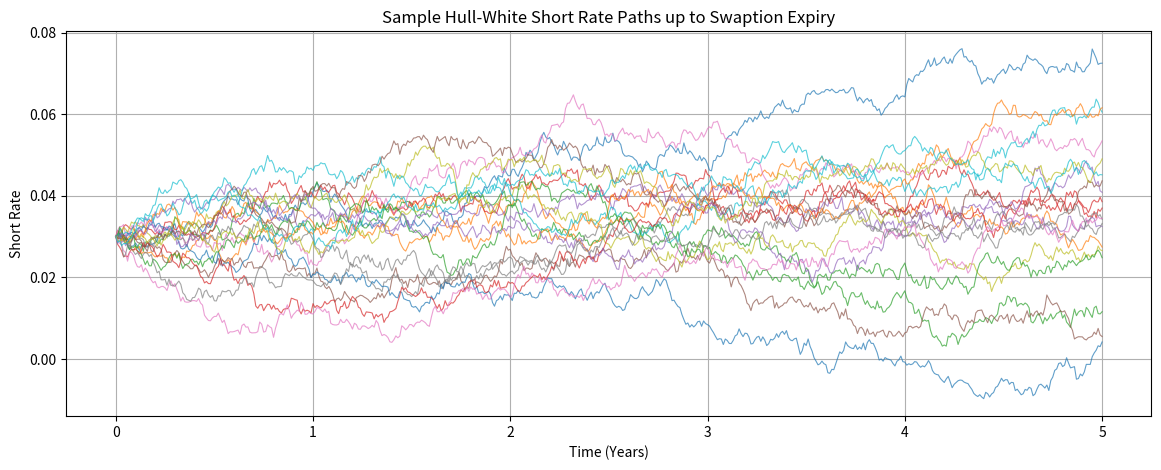
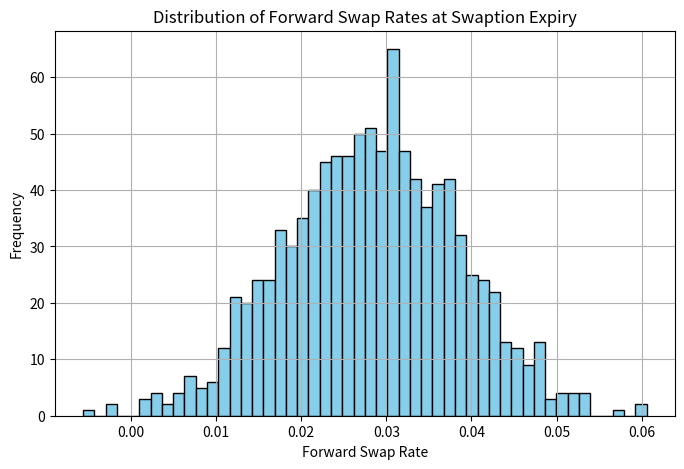
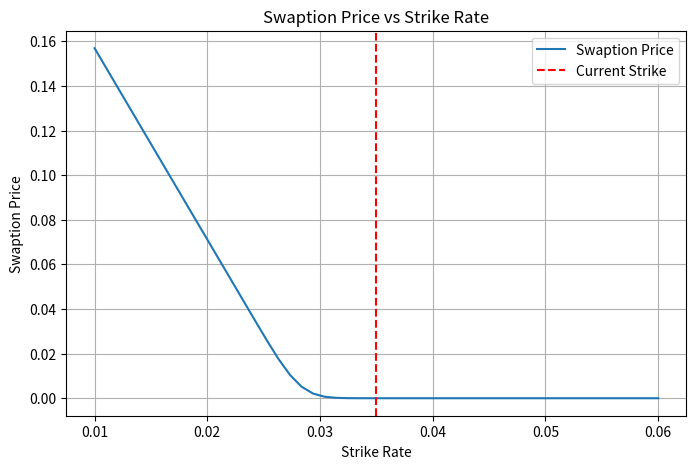

Here is the Python script that generated these plots, in order:
# Hull-White swaption pricing

# The simulated short rate path up to swaption expiry.
# The distribution of forward swap rates at expiry.
# The swaption price as a function of strike rate.

# Simulates 1000 short rate paths up to swaption expiry.
# Calculates forward swap rates and annuities at expiry for each path.
# Prices the swaption using the Black formula with Hull-White implied volatility.

import numpy as np
import scipy.stats as stats
import matplotlib.pyplot as plt

# Hull-White model parameters
a = 0.1          # mean reversion speed
sigma = 0.01     # volatility
r0 = 0.03        # initial short rate
T = 5            # swaption expiry in years
S = 10           # swap maturity in years (swaption underlying swap length)
dt = 0.01        # time step for simulation
N = int(T / dt)  # steps for expiry
M = 1000         # number of simulations

# Yield curve (flat for simplicity)
flat_rate = 0.03

# Discount factor function assuming flat yield curve
def discount_factor(t):
    return np.exp(-flat_rate * t)

# Zero-coupon bond price under Hull-White model (analytical)
def P(t, T, r_t):
    B = (1 - np.exp(-a * (T - t))) / a
    A = np.exp(
        (B - (T - t)) * (flat_rate - (sigma**2) / (2 * a**2)) -
        (sigma**2) * B**2 / (4 * a)
    )
    return A * np.exp(-B * r_t)

# Simulate short rate path to expiry T using Euler-Maruyama
def simulate_short_rate_path(r0, a, sigma, T, dt, M):
    N = int(T / dt)
    r = np.zeros((M, N + 1))
    r[:, 0] = r0
    for i in range(1, N + 1):
        dW = np.sqrt(dt) * np.random.randn(M)
        dr = a * (flat_rate - r[:, i-1]) * dt + sigma * dW
        r[:, i] = r[:, i-1] + dr
    return r

# Swaption parameters
swaption_strike = 0.035  # fixed rate of the swap
payment_times = np.arange(T + 1, T + S + 1)  # annual payments from expiry to maturity

# Calculate swap annuity at time t given short rate r_t
def swap_annuity(t, r_t):
    return sum(P(t, tau, r_t) for tau in payment_times)

# Calculate forward swap rate at time t given short rate r_t
def forward_swap_rate(t, r_t):
    numerator = P(t, payment_times[0], r_t) - P(t, payment_times[-1] + 1, r_t)
    denominator = swap_annuity(t, r_t)
    return numerator / denominator

# Black formula for swaption price
def black_swaption_price(F, K, sigma, T, annuity):
    d1 = (np.log(F / K) + 0.5 * sigma**2 * T) / (sigma * np.sqrt(T))
    d2 = d1 - sigma * np.sqrt(T)
    price = annuity * (F * stats.norm.cdf(d1) - K * stats.norm.cdf(d2))
    return price

# Approximate swaption volatility (simplified)
swaption_vol = sigma * np.sqrt((1 - np.exp(-2 * a * T)) / (2 * a))

# Simulate M short rate paths at expiry T
np.random.seed(42)
r_paths = simulate_short_rate_path(r0, a, sigma, T, dt, M)
r_T = r_paths[:, -1]

# Calculate forward swap rates and annuities at expiry for all paths
F_values = np.array([forward_swap_rate(T, r) for r in r_T])
annuity_values = np.array([swap_annuity(T, r) for r in r_T])

# Calculate swaption prices for all paths using Black formula
swaption_prices = black_swaption_price(F_values, swaption_strike, swaption_vol, S, annuity_values)

# Plot 1: Sample short rate paths (first 20)
plt.figure(figsize=(14, 5))
for i in range(20):
    plt.plot(np.linspace(0, T, int(T/dt) + 1), r_paths[i], lw=0.8, alpha=0.7)
plt.title('Sample Hull-White Short Rate Paths up to Swaption Expiry')
plt.xlabel('Time (Years)')
plt.ylabel('Short Rate')
plt.grid(True)
plt.show()

# Plot 2: Distribution of forward swap rates at expiry
plt.figure(figsize=(8, 5))
plt.hist(F_values, bins=50, color='skyblue', edgecolor='black')
plt.title('Distribution of Forward Swap Rates at Swaption Expiry')
plt.xlabel('Forward Swap Rate')
plt.ylabel('Frequency')
plt.grid(True)
plt.show()

# Plot 3: Swaption price vs strike rate curve
strike_range = np.linspace(0.01, 0.06, 50)
avg_annuity = annuity_values.mean()
avg_F = F_values.mean()
prices_vs_strike = [black_swaption_price(avg_F, K, swaption_vol, S, avg_annuity) for K in strike_range]

plt.figure(figsize=(8, 5))
plt.plot(strike_range, prices_vs_strike, label='Swaption Price')
plt.axvline(swaption_strike, color='red', linestyle='--', label='Current Strike')
plt.title('Swaption Price vs Strike Rate')
plt.xlabel('Strike Rate')
plt.ylabel('Swaption Price')
plt.legend()
plt.grid(True)
plt.show()

print(f"Average swaption price from simulation: {swaption_prices.mean():.4f}")
